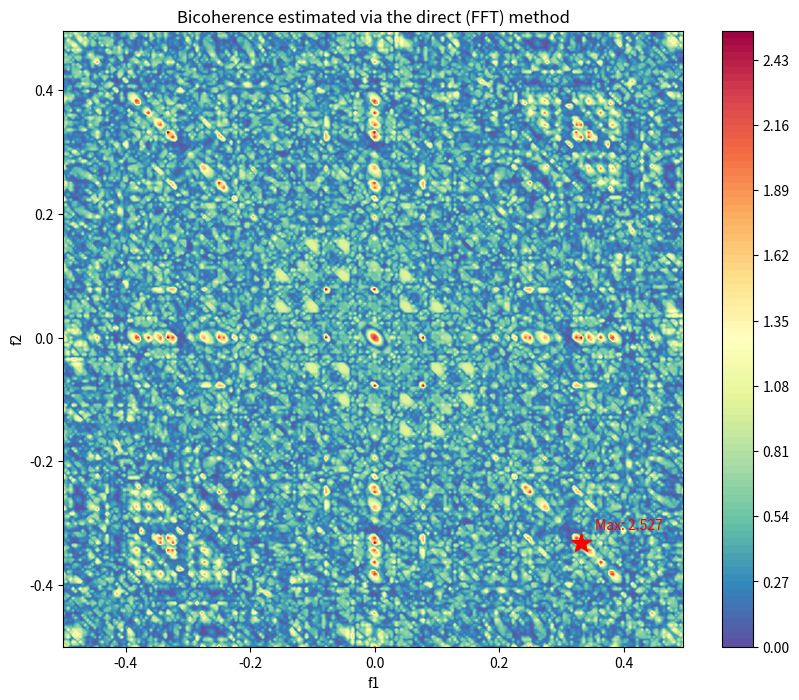

Python code for this plot:
import numpy as np
from scipy.linalg import hankel
import matplotlib.pyplot as plt


def bicoherence(y, nfft=None, window=None, nsamp=None, overlap=None):
    """
    Direct (FD) method for estimating bicoherence.

    Parameters:
    -----------
    y : array_like
        Input data vector or time-series.
    nfft : int, optional
        FFT length. If None, uses the next power of two > nsamp.
    window : array_like, optional
        Time-domain window to be applied to each data segment.
        If None, a Hanning window is used.
    nsamp : int, optional
        Samples per segment. If None, uses 8 segments.
    overlap : int, optional
        Percentage overlap of segments (0-99). If None, uses 50%.

    Returns:
    --------
    bic : ndarray
        Estimated bicoherence: an nfft x nfft array, with origin
        at the center, and axes pointing down and to the right.
    waxis : ndarray
        Vector of frequencies associated with the rows and columns of bic.
    """
    # Reshape input if necessary
    y = np.asarray(y)
    if y.ndim == 1:
        y = y.reshape(1, -1)
    ly, nrecs = y.shape

    # Set default parameters
    if nfft is None:
        nfft = 128
    if overlap is None:
        overlap = 50 if nrecs == 1 else 0
    if nsamp is None:
        nsamp = ly if nrecs > 1 else 0

    # Adjust parameters
    if nrecs == 1 and nsamp <= 0:
        nsamp = int(ly / (8 - 7 * overlap / 100))
    if nfft < nsamp:
        nfft = 2 ** int(np.ceil(np.log2(nsamp)))

    overlap = int(nsamp * overlap / 100)
    nadvance = nsamp - overlap
    nrecs = int((ly * nrecs - overlap) / nadvance)

    # Create window
    if window is None:
        window = np.hanning(nsamp)
    window = np.asarray(window).ravel()

    if len(window) != nsamp:
        raise ValueError(f"Window length ({len(window)}) must match nsamp ({nsamp})")

    # Initialize arrays
    bic = np.zeros((nfft, nfft), dtype=complex)
    Pyy = np.zeros(nfft)
    mask = hankel(np.arange(nfft), np.array([nfft - 1] + list(range(nfft - 1))))
    Yf12 = np.zeros((nfft, nfft), dtype=complex)

    # Main loop for bispectrum estimation
    for k in range(nrecs):
        ind = slice(k * nadvance, k * nadvance + nsamp)
        ys = y.flat[ind]
        ys = (ys - np.mean(ys)) * window

        Yf = np.fft.fft(ys, nfft) / nsamp
        CYf = np.conj(Yf)
        Pyy += np.abs(Yf) ** 2

        Yf12 = CYf[mask].reshape(nfft, nfft)
        bic += np.outer(Yf, Yf) * Yf12

    # Normalize and compute bicoherence
    bic /= nrecs
    Pyy /= nrecs
    bic = np.abs(bic) ** 2 / (np.outer(Pyy, Pyy) * Pyy[mask].reshape(nfft, nfft))
    bic = np.fft.fftshift(bic)

    # Compute frequency axis
    waxis = np.fft.fftshift(np.fft.fftfreq(nfft))

    return bic, waxis


def plot_bicoherence(bic, waxis):
    """
    Plot the bicoherence estimate.

    Parameters:
    -----------
    bic : ndarray
        Bicoherence estimate from the bicoherence function.
    waxis : ndarray
        Frequency axis from the bicoherence function.
    """
    plt.figure(figsize=(10, 8))
    cont = plt.contourf(waxis, waxis, bic, 100, cmap=plt.cm.Spectral_r)
    plt.colorbar(cont)
    plt.title("Bicoherence estimated via the direct (FFT) method")
    plt.xlabel("f1")
    plt.ylabel("f2")

    # Find and annotate maximum
    max_val = np.max(bic)
    max_idx = np.unravel_index(np.argmax(bic), bic.shape)
    plt.plot(waxis[max_idx[1]], waxis[max_idx[0]], "r*", markersize=15)
    plt.annotate(
        f"Max: {max_val:.3f}",
        xy=(waxis[max_idx[1]], waxis[max_idx[0]]),
        xytext=(10, 10),
        textcoords="offset points",
        color="red",
    )

    plt.show()


def test_bicoherence():
    """
    Test function for bicoherence estimation.
    """
    # Generate a simple test signal
    t = np.linspace(0, 10, 1000)
    f1, f2 = 5, 10
    y = np.sin(2 * np.pi * f1 * t) + np.sin(2 * np.pi * f2 * t) + 0.5 * np.sin(2 * np.pi * (f1 + f2) * t)
    y += 0.1 * np.random.randn(len(t))

    # Compute and plot bicoherence
    bic, waxis = bicoherence(y, nfft=256, nsamp=256)
    plot_bicoherence(bic, waxis)


if __name__ == "__main__":
    test_bicoherence()
